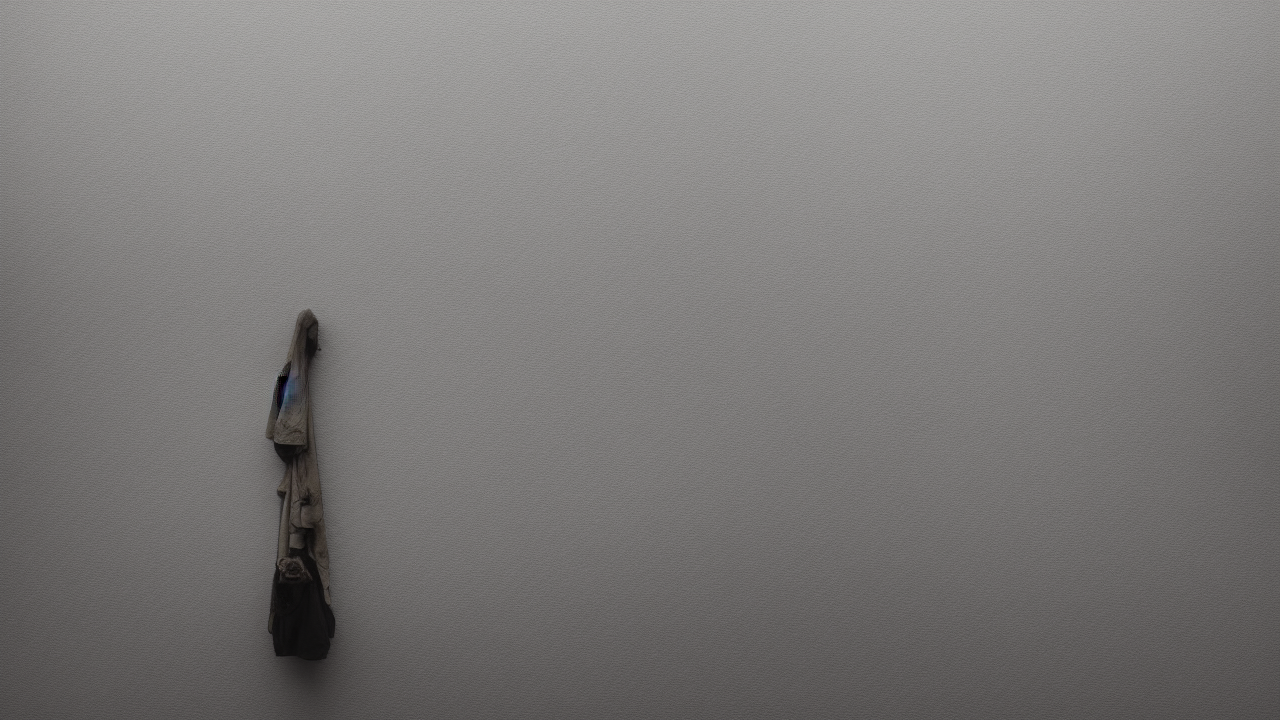
Generation parameters embedded in this image by AUTOMATIC1111 Stable Diffusion web UI or a fork of it (Forge, ...) (PNG 'parameters' text chunk):
minimalist style, A minimalist scene illustrating the biblical theme of judgment, high quality, cinematic detail
Steps: 25, Sampler: Euler a, Schedule type: Automatic, CFG scale: 7.0, Seed: 1672409894, Size: 1280x720, Model hash: 6ce0161689, Model: v1-5-pruned-emaonly, Version: v1.10.1